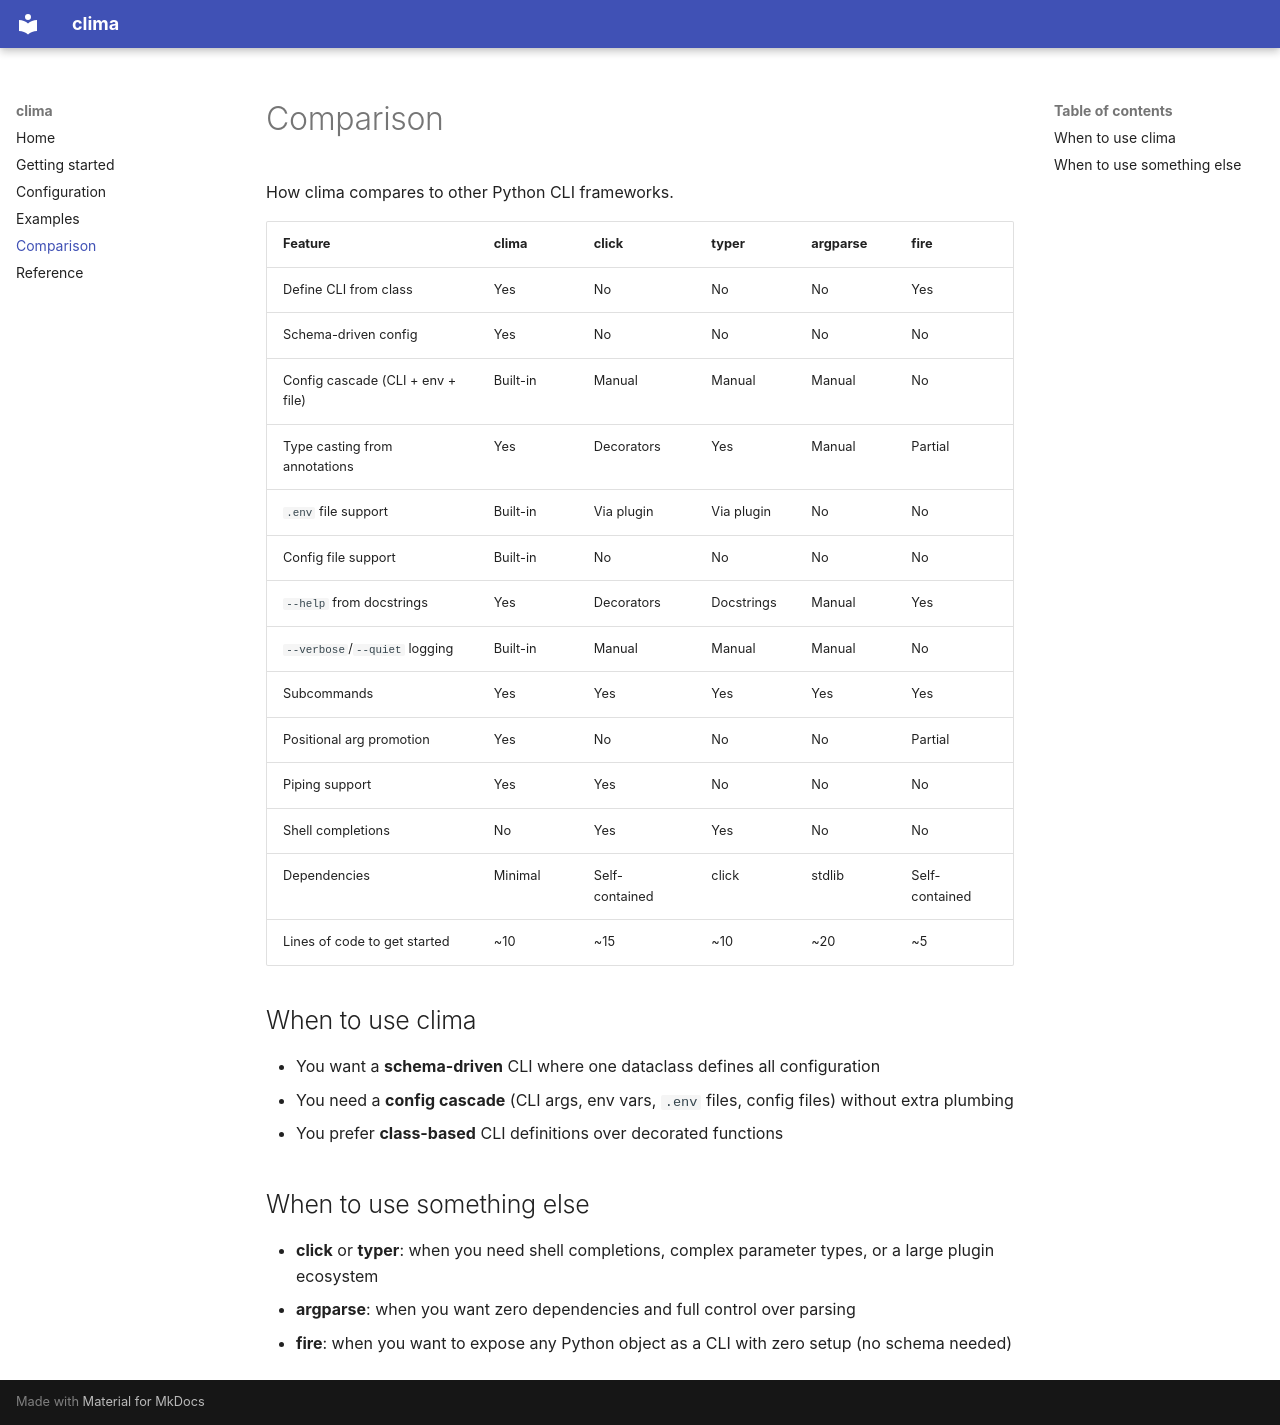

repository: turuluu/clima · page: comparison/index.html · generator: mkdocs

# Comparison

How clima compares to other Python CLI frameworks.

| Feature | clima | click | typer | argparse | fire |
|---|---|---|---|---|---|
| Define CLI from class | Yes | No | No | No | Yes |
| Schema-driven config | Yes | No | No | No | No |
| Config cascade (CLI + env + file) | Built-in | Manual | Manual | Manual | No |
| Type casting from annotations | Yes | Decorators | Yes | Manual | Partial |
| `.env` file support | Built-in | Via plugin | Via plugin | No | No |
| Config file support | Built-in | No | No | No | No |
| `--help` from docstrings | Yes | Decorators | Docstrings | Manual | Yes |
| `--verbose`/`--quiet` logging | Built-in | Manual | Manual | Manual | No |
| Subcommands | Yes | Yes | Yes | Yes | Yes |
| Positional arg promotion | Yes | No | No | No | Partial |
| Piping support | Yes | Yes | No | No | No |
| Shell completions | No | Yes | Yes | No | No |
| Dependencies | Minimal | Self-contained | click | stdlib | Self-contained |
| Lines of code to get started | ~10 | ~15 | ~10 | ~20 | ~5 |

## When to use clima

- You want a **schema-driven** CLI where one dataclass defines all configuration
- You need a **config cascade** (CLI args, env vars, `.env` files, config files) without extra plumbing
- You prefer **class-based** CLI definitions over decorated functions

## When to use something else

- **click** or **typer**: when you need shell completions, complex parameter types, or a large plugin ecosystem
- **argparse**: when you want zero dependencies and full control over parsing
- **fire**: when you want to expose any Python object as a CLI with zero setup (no schema needed)
